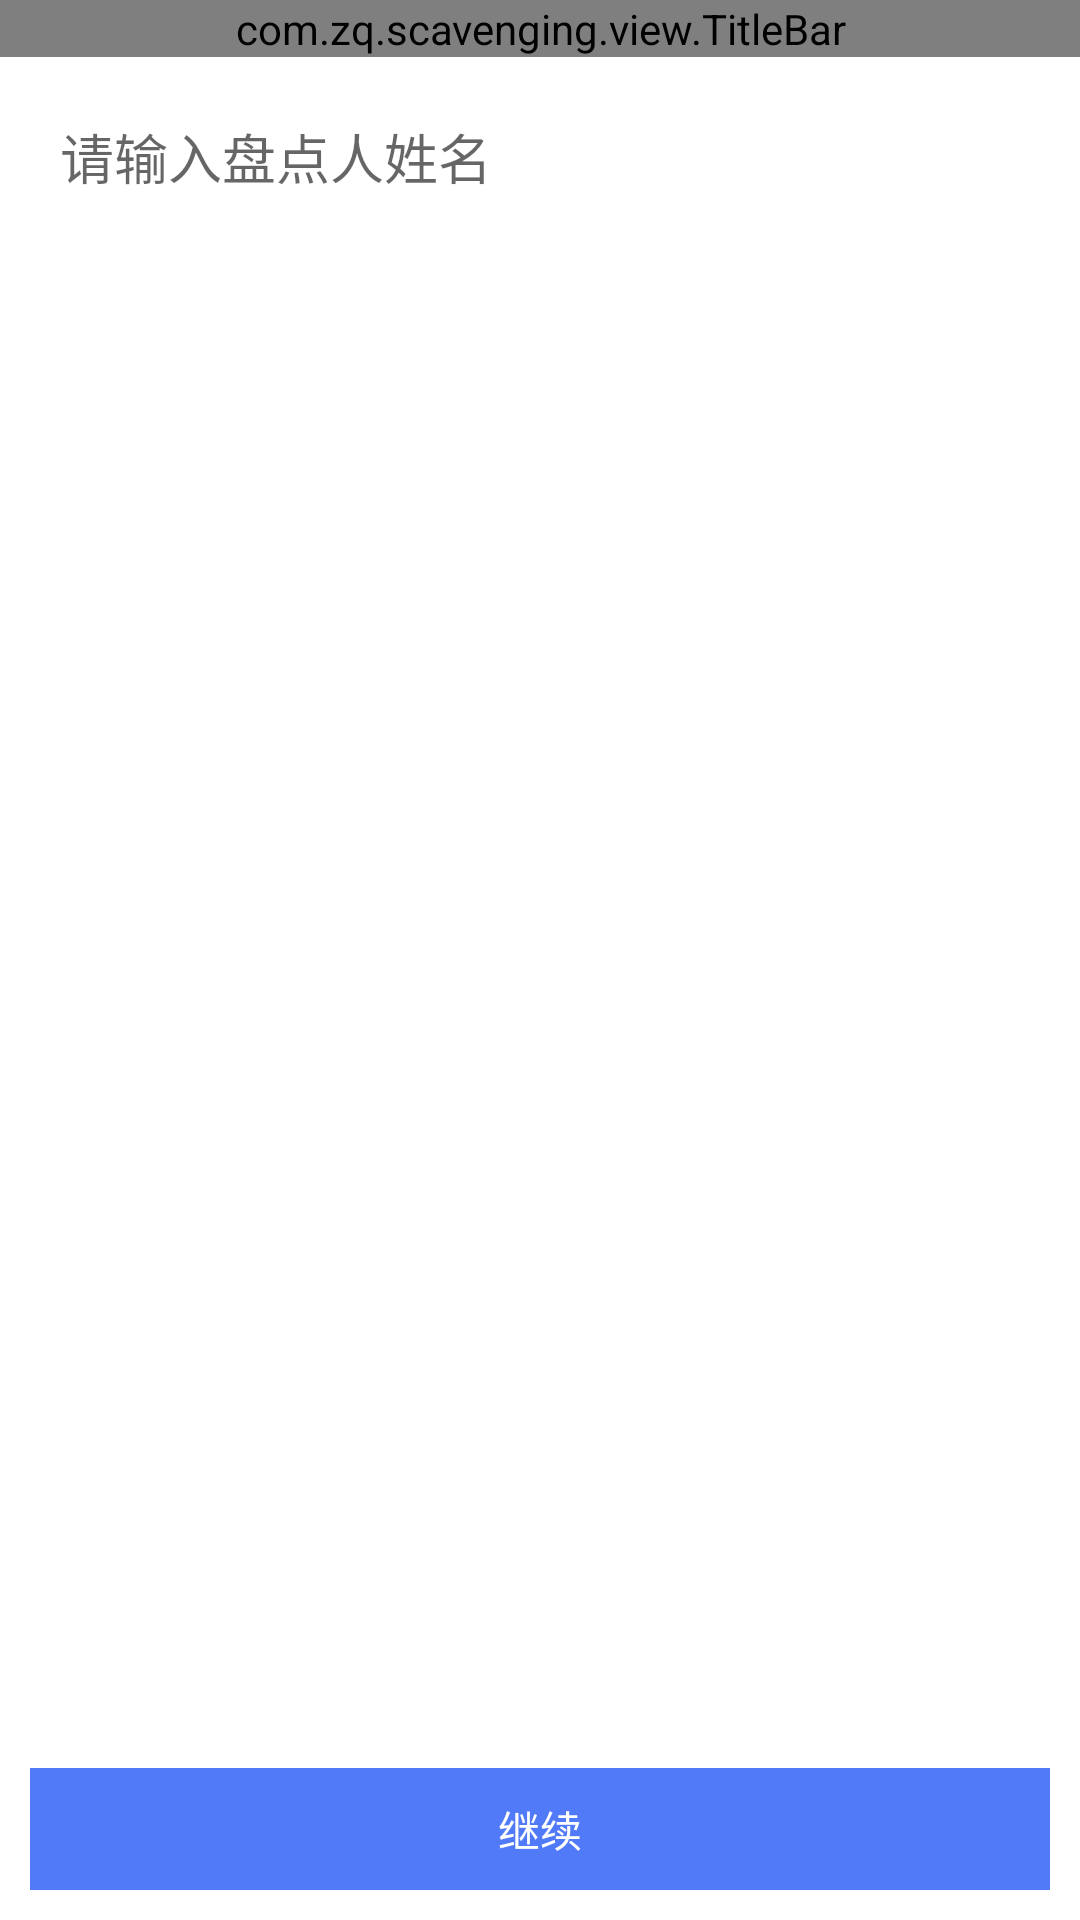

Layout XML and referenced resources for this Android screen:
<!-- AndroidManifest.xml: application theme Theme.AppCompat.Light.NoActionBar -->
<!-- res/layout/acty_entry_info.xml -->
<?xml version="1.0" encoding="utf-8"?>
<LinearLayout xmlns:android="http://schemas.android.com/apk/res/android"
    android:layout_width="match_parent"
    android:layout_height="match_parent"
    android:background="@color/white"
    android:orientation="vertical">

    <com.zq.scavenging.view.TitleBar
        android:id="@+id/title"
        android:layout_width="match_parent"
        android:layout_height="wrap_content" />

    <EditText
        android:id="@+id/et_name"
        android:layout_width="match_parent"
        android:layout_height="wrap_content"
        android:layout_margin="10dp"
        android:background="@drawable/shape"
        android:hint="请输入盘点人姓名"
        android:imeOptions="actionDone"
        android:inputType="text"
        android:maxLines="1"
        android:padding="10dp" />

    <View
        android:layout_width="match_parent"
        android:layout_height="0dp"
        android:layout_weight="1" />

    <TextView
        android:id="@+id/tv_save"
        android:layout_width="match_parent"
        android:layout_height="wrap_content"
        android:layout_margin="10dp"
        android:background="@color/bg_blue"
        android:gravity="center"
        android:padding="10dp"
        android:text="继续"
        android:textColor="@color/white" />
</LinearLayout>
<!-- resources referenced by this layout -->
<resources>
  <color name="bg_blue">#507AF8</color>
  <color name="white">#ffffff</color>
</resources>
